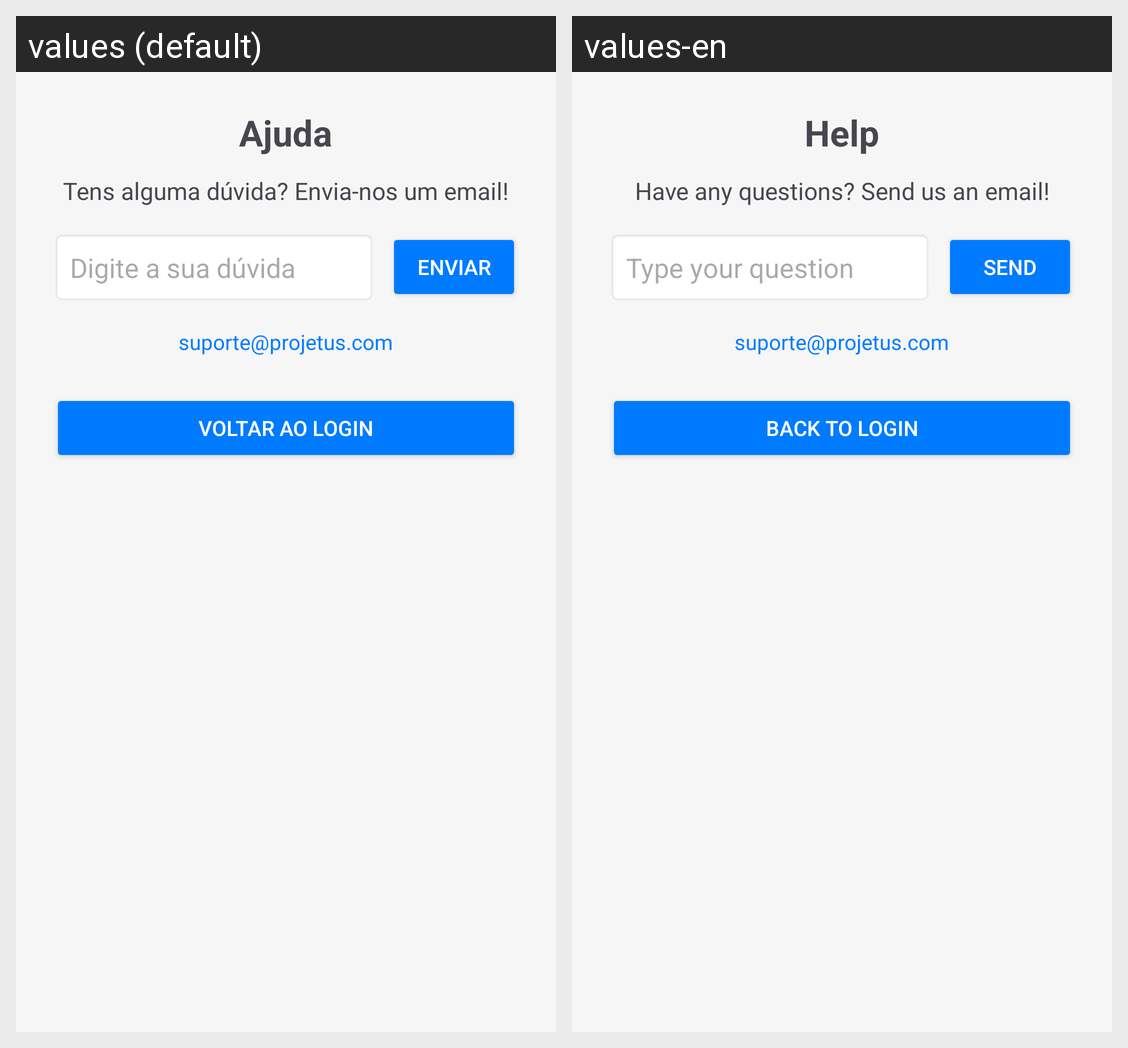

For this localized Android screen grid, give each drawn string resource with its value in every locale shown.
Android screen res/layout/activity_ajuda.xml rendered under 2 locales, left to right: values (default), values-en. Device: Nexus 5 (rendered at 1080×1920; each locale shown at half size, 540×960, under a caption strip naming it); theme Theme.Projetus.
Strings drawn on this screen, with the default value and each locale's value (text and hints the layout hard-codes, and strings that could not be matched under every locale, appear in the picture but are not listed):

title_help
  values: Ajuda
  values-en: Help

help_prompt
  values: Tens alguma dúvida? Envia-nos um email!
  values-en: Have any questions? Send us an email!

hint_enter_question
  values: Digite a sua dúvida
  values-en: Type your question

action_send
  values: Enviar
  values-en: Send

back_to_login
  values: Voltar ao login
  values-en: Back to login
